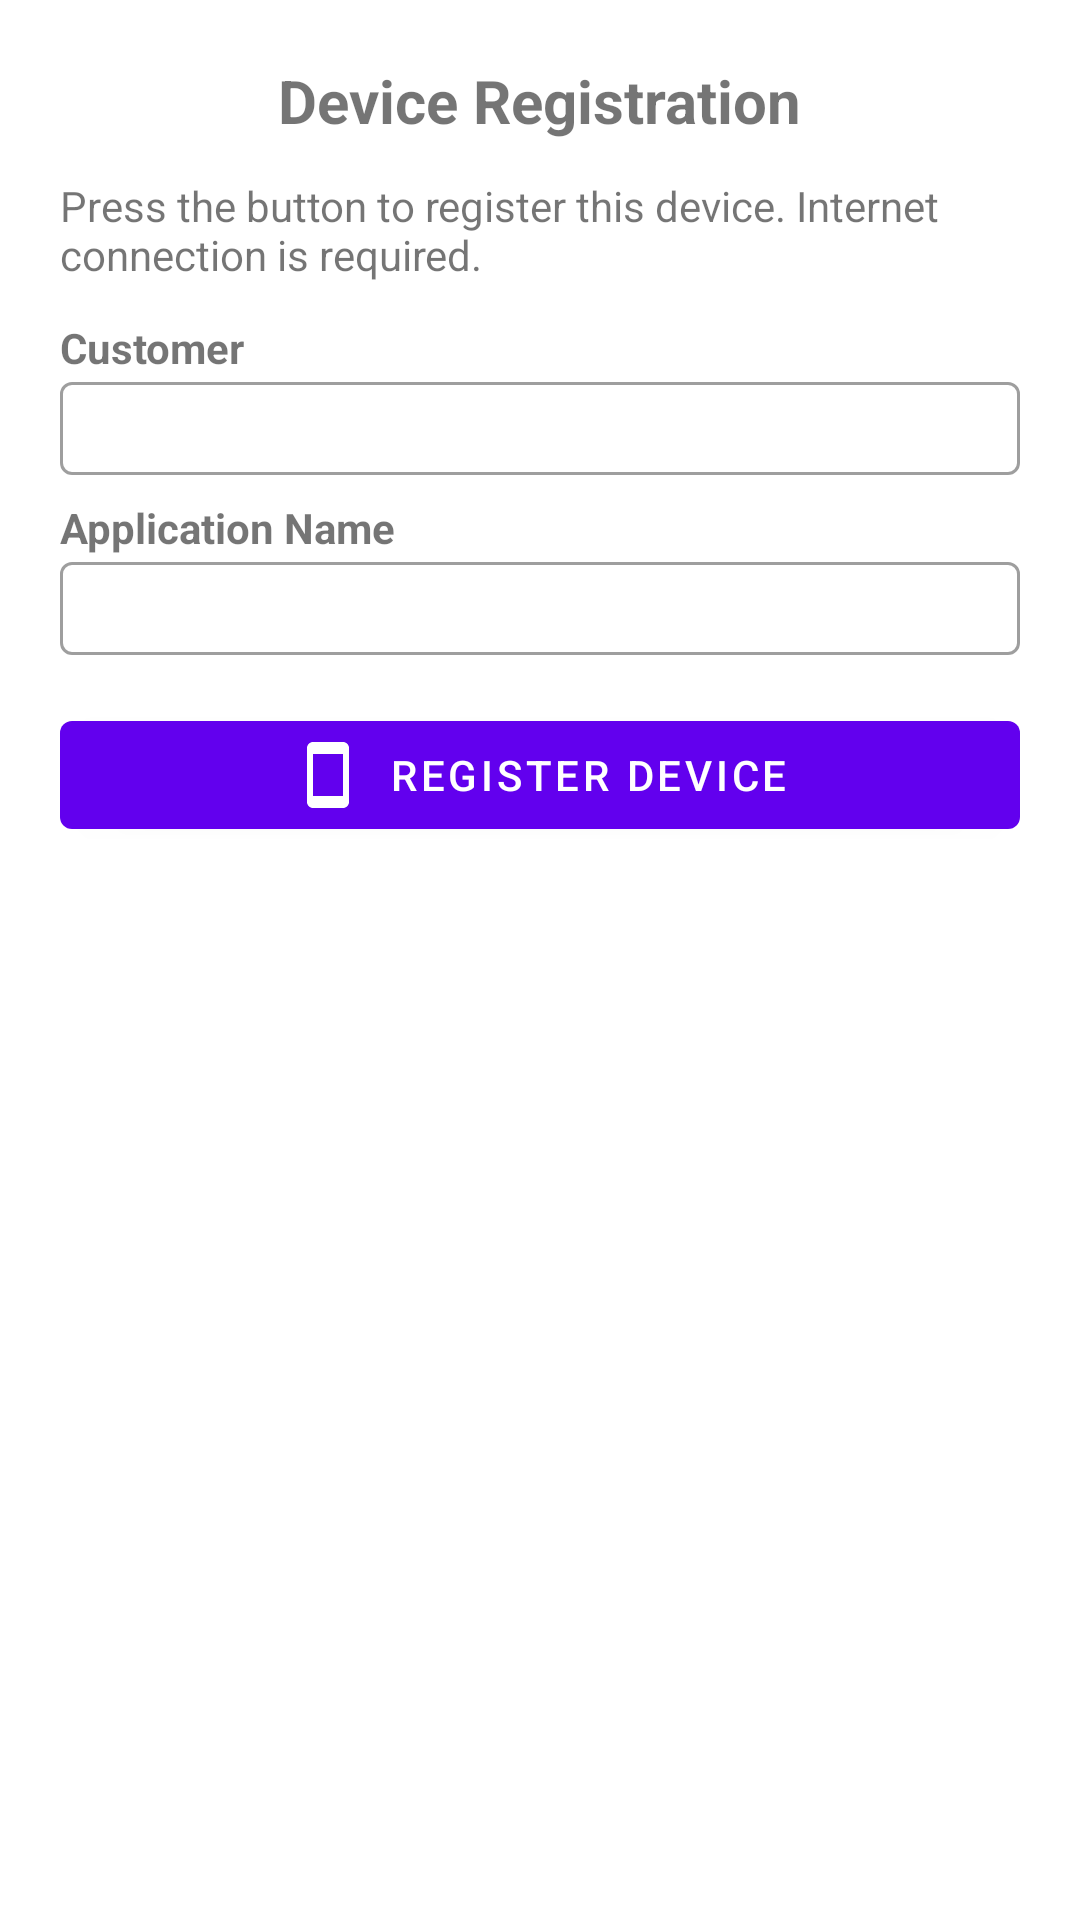

The Android layout XML behind this screen, and the referenced resources:
<!-- AndroidManifest.xml: application theme Theme.ZulMIA -->
<!-- res/layout/activity_register.xml -->
<?xml version="1.0" encoding="utf-8"?>
<LinearLayout xmlns:android="http://schemas.android.com/apk/res/android" xmlns:app="http://schemas.android.com/apk/res-auto"
    android:layout_width="match_parent"
    android:layout_height="match_parent"
    android:padding="20dp"
    android:orientation="vertical"
    android:gravity="top|center_horizontal">

    <TextView
        android:id="@+id/registerTitle"
        android:layout_width="wrap_content"
        android:layout_height="wrap_content"
        android:text="@string/register_title"
        android:textStyle="bold"
        android:textSize="20sp"
        android:layout_marginBottom="12dp" />

    <TextView
        android:id="@+id/registerInstructions"
        android:layout_width="wrap_content"
        android:layout_height="wrap_content"
        android:text="@string/register_instructions"
        android:layout_marginBottom="12dp" />

    <TextView
        android:layout_width="match_parent"
        android:layout_height="wrap_content"
        android:text="Customer"
        android:textStyle="bold"
        android:layout_marginBottom="2dp"
        android:maxWidth="360dp" />

    <com.google.android.material.textfield.TextInputLayout
        android:layout_width="match_parent"
        android:layout_height="wrap_content"
        android:layout_marginBottom="8dp"
        app:hintEnabled="false"
        style="@style/Widget.MaterialComponents.TextInputLayout.OutlinedBox.Dense"
        android:maxWidth="360dp"
        android:layout_gravity="center_horizontal"
        app:boxStrokeWidth="1dp"
        app:boxStrokeWidthFocused="2dp">

        <com.google.android.material.textfield.TextInputEditText
            android:id="@+id/inputCustomer"
            android:layout_width="match_parent"
            android:layout_height="wrap_content"
            android:inputType="textCapWords|textNoSuggestions"
            android:textSize="14sp"
            android:paddingTop="6dp"
            android:paddingBottom="6dp" />
    </com.google.android.material.textfield.TextInputLayout>

    <TextView
        android:layout_width="match_parent"
        android:layout_height="wrap_content"
        android:text="Application Name"
        android:textStyle="bold"
        android:layout_marginBottom="2dp"
        android:maxWidth="360dp" />

    <com.google.android.material.textfield.TextInputLayout
        android:layout_width="match_parent"
        android:layout_height="wrap_content"
        android:layout_marginBottom="16dp"
        app:hintEnabled="false"
        style="@style/Widget.MaterialComponents.TextInputLayout.OutlinedBox.Dense"
        android:maxWidth="360dp"
        android:layout_gravity="center_horizontal"
        app:boxStrokeWidth="1dp"
        app:boxStrokeWidthFocused="2dp">

        <com.google.android.material.textfield.TextInputEditText
            android:id="@+id/inputApp"
            android:layout_width="match_parent"
            android:layout_height="wrap_content"
            android:inputType="textCapWords|textNoSuggestions"
            android:textSize="14sp"
            android:paddingTop="6dp"
            android:paddingBottom="6dp" />
    </com.google.android.material.textfield.TextInputLayout>

    <com.google.android.material.button.MaterialButton
        android:id="@+id/btnRegisterDevice"
        android:layout_width="match_parent"
        android:layout_height="wrap_content"
        android:text="@string/register_device"
        app:icon="@drawable/ic_device"
        app:iconGravity="textStart"
        app:iconPadding="8dp"
        android:maxWidth="360dp"
        android:layout_gravity="center_horizontal" />

</LinearLayout>
<!-- resources referenced by this layout -->
<resources>
  <!-- drawable ic_device (drawable) -->
  <?xml version="1.0" encoding="utf-8"?>
  <vector xmlns:android="http://schemas.android.com/apk/res/android"
      android:width="24dp"
      android:height="24dp"
      android:viewportWidth="24"
      android:viewportHeight="24">
      <path
          android:fillColor="#FF000000"
          android:pathData="M17,1H7C5.9,1 5,1.9 5,3v18c0,1.1 0.9,2 2,2h10c1.1,0 2,-0.9 2,-2V3c0,-1.1 -0.9,-2 -2,-2zM17,19H7V5h10v14z"/>
  </vector>
  <string name="register_device">Register Device</string>
  <string name="register_instructions">Press the button to register this device. Internet connection is required.</string>
  <string name="register_title">Device Registration</string>
  <style name="Theme.ZulMIA" parent="Theme.MaterialComponents.DayNight.NoActionBar">
          <item name="android:statusBarColor" tools:targetApi="l">@android:color/black</item>
      </style>
</resources>
